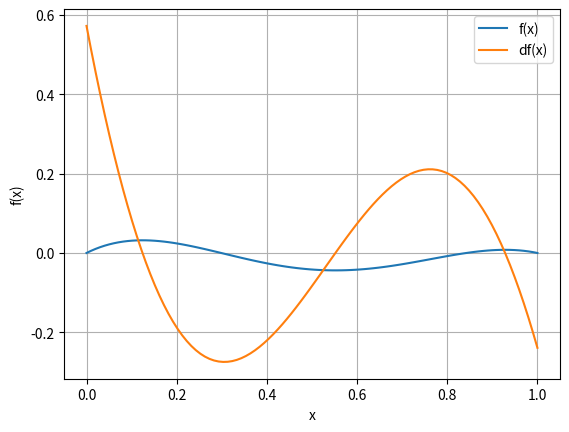
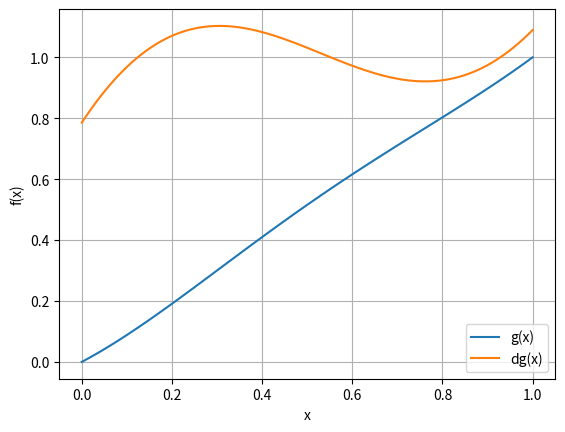
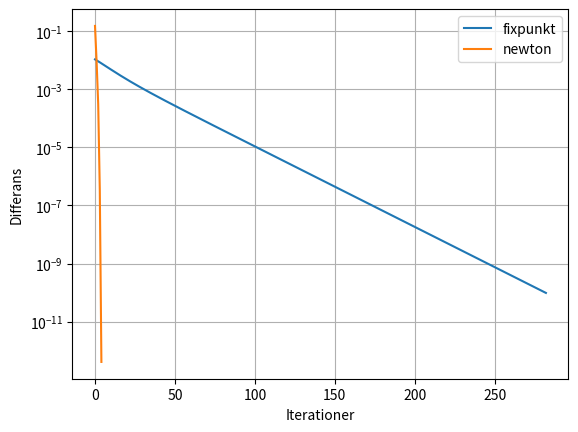

Write the Python code that produced these figures, in order.
import numpy as np
import matplotlib.pyplot as plt

def f(x, L=1):
    return (8/3)*(x/L) - 3*(x/L)**2 + (1/3)*(x/L)**3 - (2/3)*np.sin(np.pi*x/L)

def df(x, L=1):
    return 8/(3*L) - 6*x/L**2 + 1/L*(x/L)**2 - (2*np.pi)/(3*L)*np.cos(np.pi*x/L)

def g(x, L=1):
    return 3*L/8  * (3*(x/L)**2 - 1/3*(x/L)**3 + 2/3*np.sin(np.pi*x/L))

def dg(x, L=1):
    return 3*L/8 * (6*x/L**2 - 1/L*(x/L)**2 + 2*np.pi/(3*L)*np.cos(np.pi*x/L))

def plot_function(func ,start, stop, num, label=None):
    x = np.linspace(start, stop, num)
    y = func(x)
    plt.plot(x, y, label=label)

# Fixpunkt x = g(x):
# Lokal konvergens mot x* om |g'(x*)| < 1
# |g'(x*)| > 1 => divergerar lokalt
def fixpunkt_metod(func, x, tolerance, max_iteration, should_print = True):
    i = 1
    diff = []
    x_next = func(x)
    diff.append(np.abs(x_next - x))
    if should_print:
        print(i, x_next, x, diff[-1])
    while np.abs(x_next - x) >= tolerance and i < max_iteration:
        x = x_next
        x_next = func(x)

        diff.append(np.abs(x_next - x))
        if should_print:
            print(i+1, x_next, x, diff[-1])
        i += 1

    return x_next, diff


def newton_metod(func, derivata, x, tolerance, max_iteration, should_print = True):
    i = 1
    diff = []
    x_next = x - func(x)/derivata(x)
    diff.append(np.abs(x_next - x))
    if should_print:
        print(i, x_next, x, diff[-1])

    while np.abs(x_next - x) >= tolerance and i < max_iteration:
        x = x_next
        x_next = x - func(x)/derivata(x)
        diff.append(np.abs(x_next - x))
        if should_print:
            print(i+1, x_next, x, diff[-1])
        i += 1

    return x_next, diff


# 1a. Rita upp f(x) på intervallet 0 < x < L
plt.figure(1)
plot_function(f, 0, 1, 100, "f(x)")
plot_function(df, 0, 1, 100, "df(x)")
plt.ylabel("f(x)")
plt.xlabel("x")
plt.grid()
plt.legend()
# På grafen syns 2 nollställen, vid ca 0.3, ca 0.84


# 1b. Vilket nollställe kan fixpunkt metoden konvergera till
plt.figure(2)
plot_function(g, 0, 1, 100, "g(x)")
plot_function(dg, 0, 1, 100, "dg(x)")
plt.ylabel("f(x)")
plt.xlabel("x")
plt.grid()
plt.legend()
# Derivatans belopp är större än 1 vid 0.3, och mindre än 1 vid 0.84
# därmed kan fixpunkts metoded konvergera vid 0.84 men inte vid 0.3


# 1c. Använd fixpunkt metoden för att hitta ett nollställe på intervall
# 0 < x < L, (L=1), Denna kan dock konvergera mot 0, vid vissa start värden
# den är inte i definitions mängden, så man får testa annat start värde
print("Fixpunkt metod")
fixpunkt_metod(g, 0.5, 1e-10, 1000)

# 1d. Använd newton metoden för att hitta ett nollställe på intervall
# 0 < x < L, (L=1), Denna kan dock konvergera mot 0 och 1, vid vissa start värden
print("Newton metod")
newton_metod(f, df, 0.3, 1e-10, 1000)

#1e. Plotta differansen mellan fixpunkt och newton, med samma start gissning
# Använd logaritimsik skala på y-axeln (plt.semilogy-lot)
x_guess = 0.7
x_fix, fix_diff = fixpunkt_metod(g, x_guess, 1e-10, 1000, False)
x_newton, newton_diff = newton_metod(f, df, x_guess, 1e-10, 1000, False)
print(f"fixpunkt konvergerar mot: {x_fix}")
print(f"Newton konvergerar mot: {x_newton}")
plt.figure(3)
plt.semilogy(fix_diff, label="fixpunkt",)
plt.semilogy(newton_diff, label="newton")
plt.ylabel("Differans")
plt.xlabel("Iterationer")
plt.grid()
plt.legend()

plt.show()
